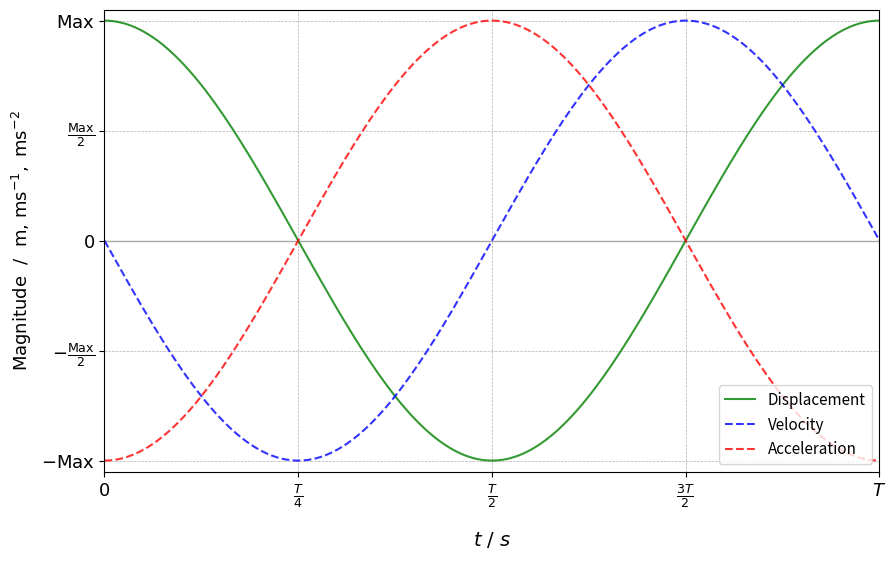

This figure's Python source:
import numpy as np
import matplotlib.pyplot as plt

# Time Variable
theta = np.linspace(0, 25, 700)

x = np.cos(theta)
v = -np.sin(theta)
a = -np.cos(theta)

plt.figure(figsize=(10, 6))

# Axes Lines
plt.axhline(0, color='darkgrey', linewidth=1)

# Creating the plot
plt.plot(theta, x, label=r'Displacement', color='green', alpha=0.8, linewidth=1.5)
plt.plot(theta, v, label=r'Velocity', color='blue', alpha=0.8, linestyle='--', linewidth=1.5)
plt.plot(theta, a, label=r'Acceleration', color='red', alpha=0.8, linestyle='--', linewidth=1.5)

plt.xlabel(r'$t\text{ / }s$', fontsize=14, labelpad=15)  # Lower the x-axis label
plt.ylabel(r'$\text{Magnitude}\text{  /  m, ms}^{-1},\text{ ms}^{-2}$', fontsize=13, labelpad=5)  # Move the y-axis label to the left
plt.legend(loc='lower right', fontsize=11)
plt.grid(True, which='both', linestyle='--', linewidth=0.5)  

# Setting axis limits and ticks
plt.xlim(left=0, right= 2*np.pi)
plt.xticks([0, np.pi/2, np.pi, 1.5*np.pi, 2*np.pi], [r'$0$', r'$\frac{T}{4}$', r'$\frac{T}{2}$', r'$\frac{3T}{2}$', r'$T$'], fontsize=13)
plt.ylim(-1.05, 1.05)
plt.yticks([-1, -0.5, 0, 0.5, 1], [r'$-\text{Max}$', r'$-\frac{\text{Max}}{2}$', r'$0$', r'$\frac{\text{Max}}{2}$', r'$\text{Max}$'], fontsize=13)

plt.savefig("PendulumKinematics.png", dpi=300, bbox_inches='tight')
plt.show() # Showing the plot